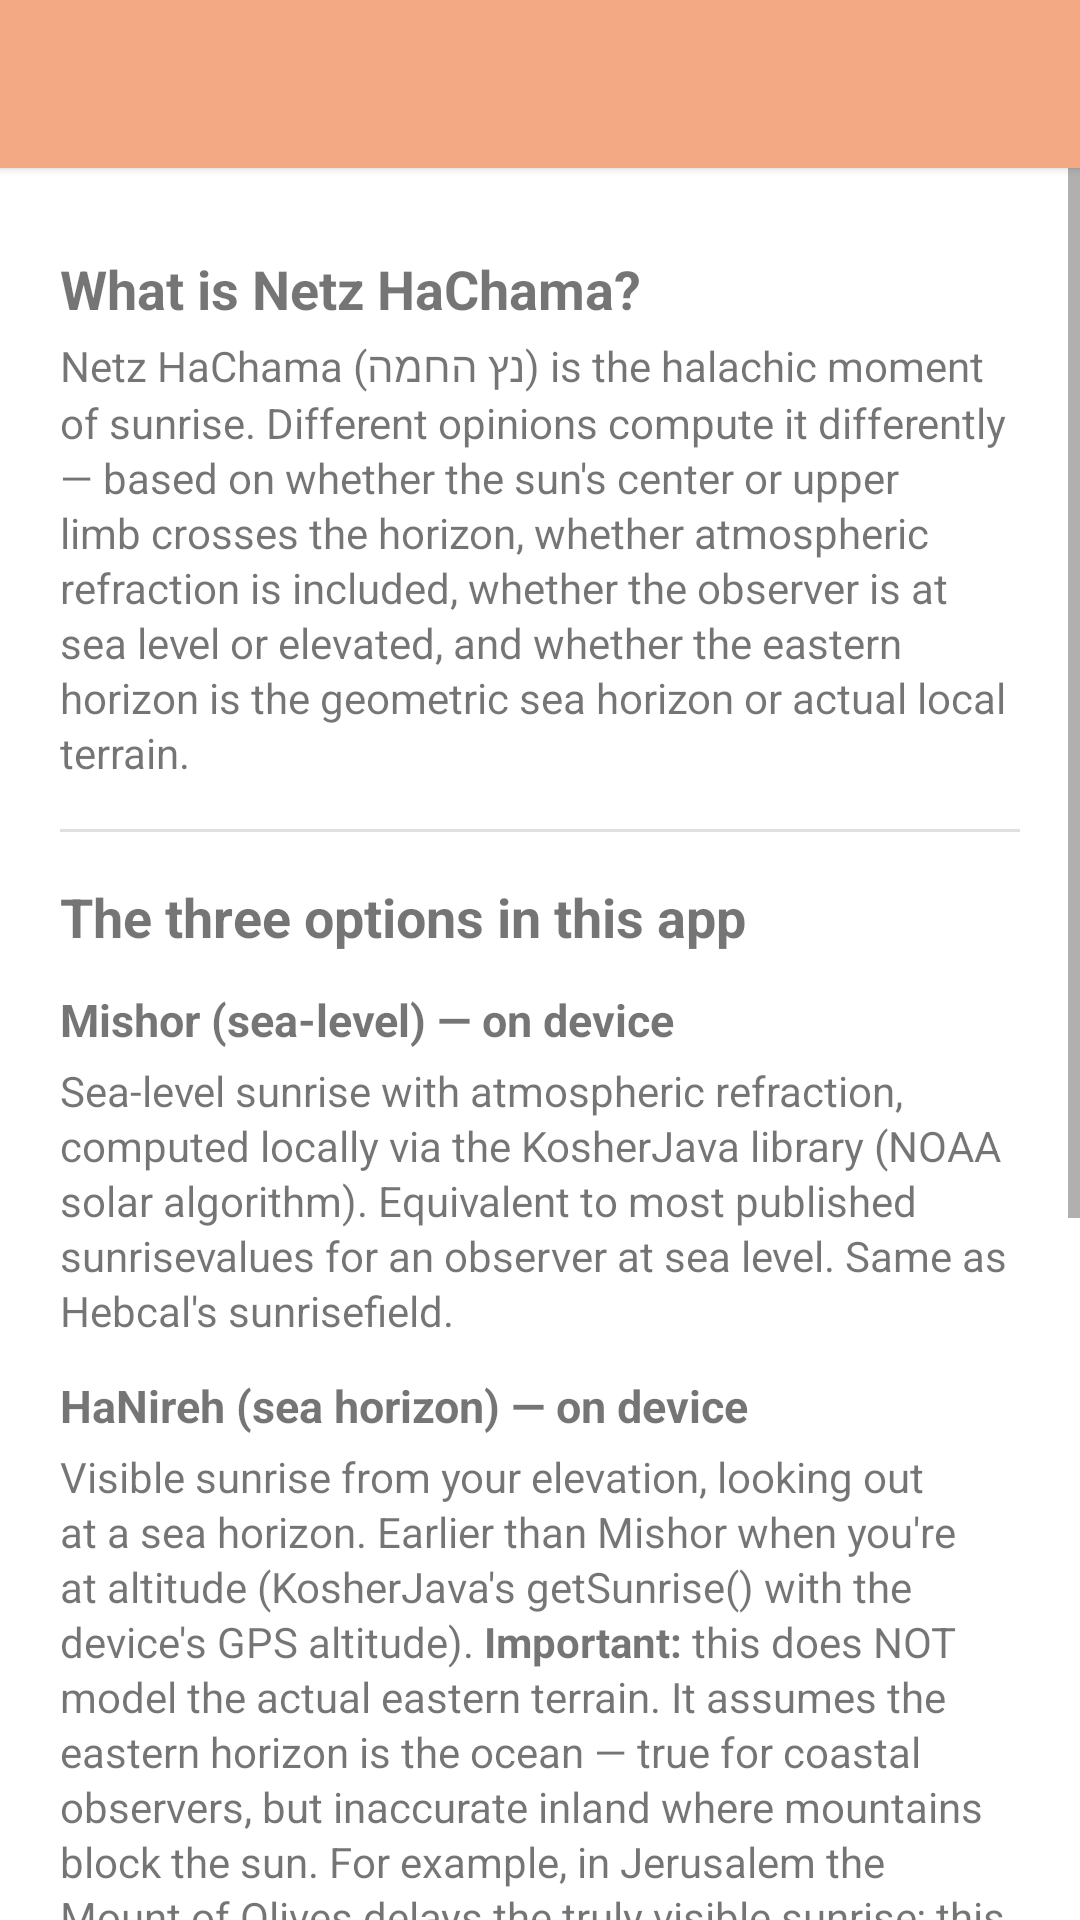

Produce the Android XML layout that renders to this screen, including the resource entries it uses.
<!-- AndroidManifest.xml: activity theme Theme.NetzHahama.Settings -->
<!-- res/layout/activity_about.xml -->
<?xml version="1.0" encoding="utf-8"?>
<LinearLayout xmlns:android="http://schemas.android.com/apk/res/android"
    xmlns:app="http://schemas.android.com/apk/res-auto"
    android:layout_width="match_parent"
    android:layout_height="match_parent"
    android:fitsSystemWindows="true"
    android:layoutDirection="ltr"
    android:orientation="vertical">

    <androidx.appcompat.widget.Toolbar
        android:id="@+id/toolbar"
        android:layout_width="match_parent"
        android:layout_height="?attr/actionBarSize"
        android:background="?attr/colorPrimary"
        android:elevation="2dp"
        android:theme="@style/ThemeOverlay.MaterialComponents.Dark.ActionBar" />

    <ScrollView
        android:layout_width="match_parent"
        android:layout_height="match_parent">

        <LinearLayout
            android:layout_width="match_parent"
            android:layout_height="wrap_content"
            android:orientation="vertical"
            android:padding="@dimen/screen_padding">

            <TextView
                style="@style/AboutHeader"
                android:text="@string/about_intro_h" />

            <TextView
                style="@style/AboutBody"
                android:text="@string/about_intro_b" />

            <View style="@style/AboutDivider" />

            <TextView
                style="@style/AboutHeader"
                android:text="@string/about_methods_h" />

            <TextView
                style="@style/AboutSubheader"
                android:text="@string/about_mishor_h" />

            <TextView
                style="@style/AboutBody"
                android:text="@string/about_mishor_b" />

            <TextView
                style="@style/AboutSubheader"
                android:text="@string/about_nireh_h" />

            <TextView
                style="@style/AboutBody"
                android:text="@string/about_nireh_b" />

            <TextView
                style="@style/AboutSubheader"
                android:text="@string/about_hebcal_h" />

            <TextView
                style="@style/AboutBody"
                android:text="@string/about_hebcal_b" />

            <View style="@style/AboutDivider" />

            <TextView
                style="@style/AboutHeader"
                android:text="@string/about_caveat_h" />

            <TextView
                style="@style/AboutBody"
                android:text="@string/about_caveat_b" />
        </LinearLayout>
    </ScrollView>
</LinearLayout>
<!-- resources referenced by this layout -->
<resources>
  <dimen name="screen_padding">20dp</dimen>
  <string name="about_caveat_b">Printed luchot from sources like חיים שכטר or לוחות חי use the <b>actual eastern topographic horizon</b> — the mountains, hills, or buildings that block the early sun. This is locality-specific data that we don\'t currently model on-device. A planned future option will let you upload a custom table for your locality so the countdown matches your local luach exactly.</string>
  <string name="about_caveat_h">Why not the same as chaitables / printed luach?</string>
  <string name="about_hebcal_b">Sea-level sunrise fetched from hebcal.com\'s public Zmanim API. Numerically equivalent to local Mishor (Hebcal does not support elevation). Useful as a cross-check or for users who prefer matching what Hebcal publishes.</string>
  <string name="about_hebcal_h">Hebcal Mishor — online</string>
  <string name="about_intro_b">Netz HaChama (נץ החמה) is the halachic moment of sunrise. Different opinions compute it differently — based on whether the sun\'s center or upper limb crosses the horizon, whether atmospheric refraction is included, whether the observer is at sea level or elevated, and whether the eastern horizon is the geometric sea horizon or actual local terrain.</string>
  <string name="about_intro_h">What is Netz HaChama?</string>
  <string name="about_methods_h">The three options in this app</string>
  <string name="about_mishor_b">Sea-level sunrise with atmospheric refraction, computed locally via the KosherJava library (NOAA solar algorithm). Equivalent to most published "sunrise" values for an observer at sea level. Same as Hebcal\'s "sunrise" field.</string>
  <string name="about_mishor_h">Mishor (sea-level) — on device</string>
  <string name="about_nireh_b">Visible sunrise from your elevation, looking out at a sea horizon. Earlier than Mishor when you\'re at altitude (KosherJava\'s getSunrise() with the device\'s GPS altitude). <b>Important:</b> this does NOT model the actual eastern terrain. It assumes the eastern horizon is the ocean — true for coastal observers, but inaccurate inland where mountains block the sun. For example, in Jerusalem the Mount of Olives delays the truly visible sunrise; this calculation does not account for that.</string>
  <string name="about_nireh_h">HaNireh (sea horizon) — on device</string>
  <style name="AboutBody">
          <item name="android:layout_width">match_parent</item>
          <item name="android:layout_height">wrap_content</item>
          <item name="android:layout_marginTop">4dp</item>
          <item name="android:textSize">14sp</item>
          <item name="android:lineSpacingExtra">2sp</item>
      </style>
  <style name="AboutDivider">
          <item name="android:layout_width">match_parent</item>
          <item name="android:layout_height">1dp</item>
          <item name="android:layout_marginTop">16dp</item>
          <item name="android:layout_marginBottom">8dp</item>
          <item name="android:background">?android:attr/dividerHorizontal</item>
      </style>
  <style name="AboutHeader">
          <item name="android:layout_width">match_parent</item>
          <item name="android:layout_height">wrap_content</item>
          <item name="android:layout_marginTop">8dp</item>
          <item name="android:textSize">@dimen/text_title</item>
          <item name="android:textStyle">bold</item>
      </style>
  <style name="AboutSubheader">
          <item name="android:layout_width">match_parent</item>
          <item name="android:layout_height">wrap_content</item>
          <item name="android:layout_marginTop">12dp</item>
          <item name="android:textSize">15sp</item>
          <item name="android:textStyle">bold</item>
      </style>
  <dimen name="text_title">18sp</dimen>
  <color name="brand_primary">#FFF4A985</color>
  <color name="brand_primary_variant">#FFD98863</color>
  <color name="white">#FFFFFFFF</color>
  <color name="brand_secondary">#FFFCD56C</color>
  <color name="black">#FF000000</color>
</resources>
